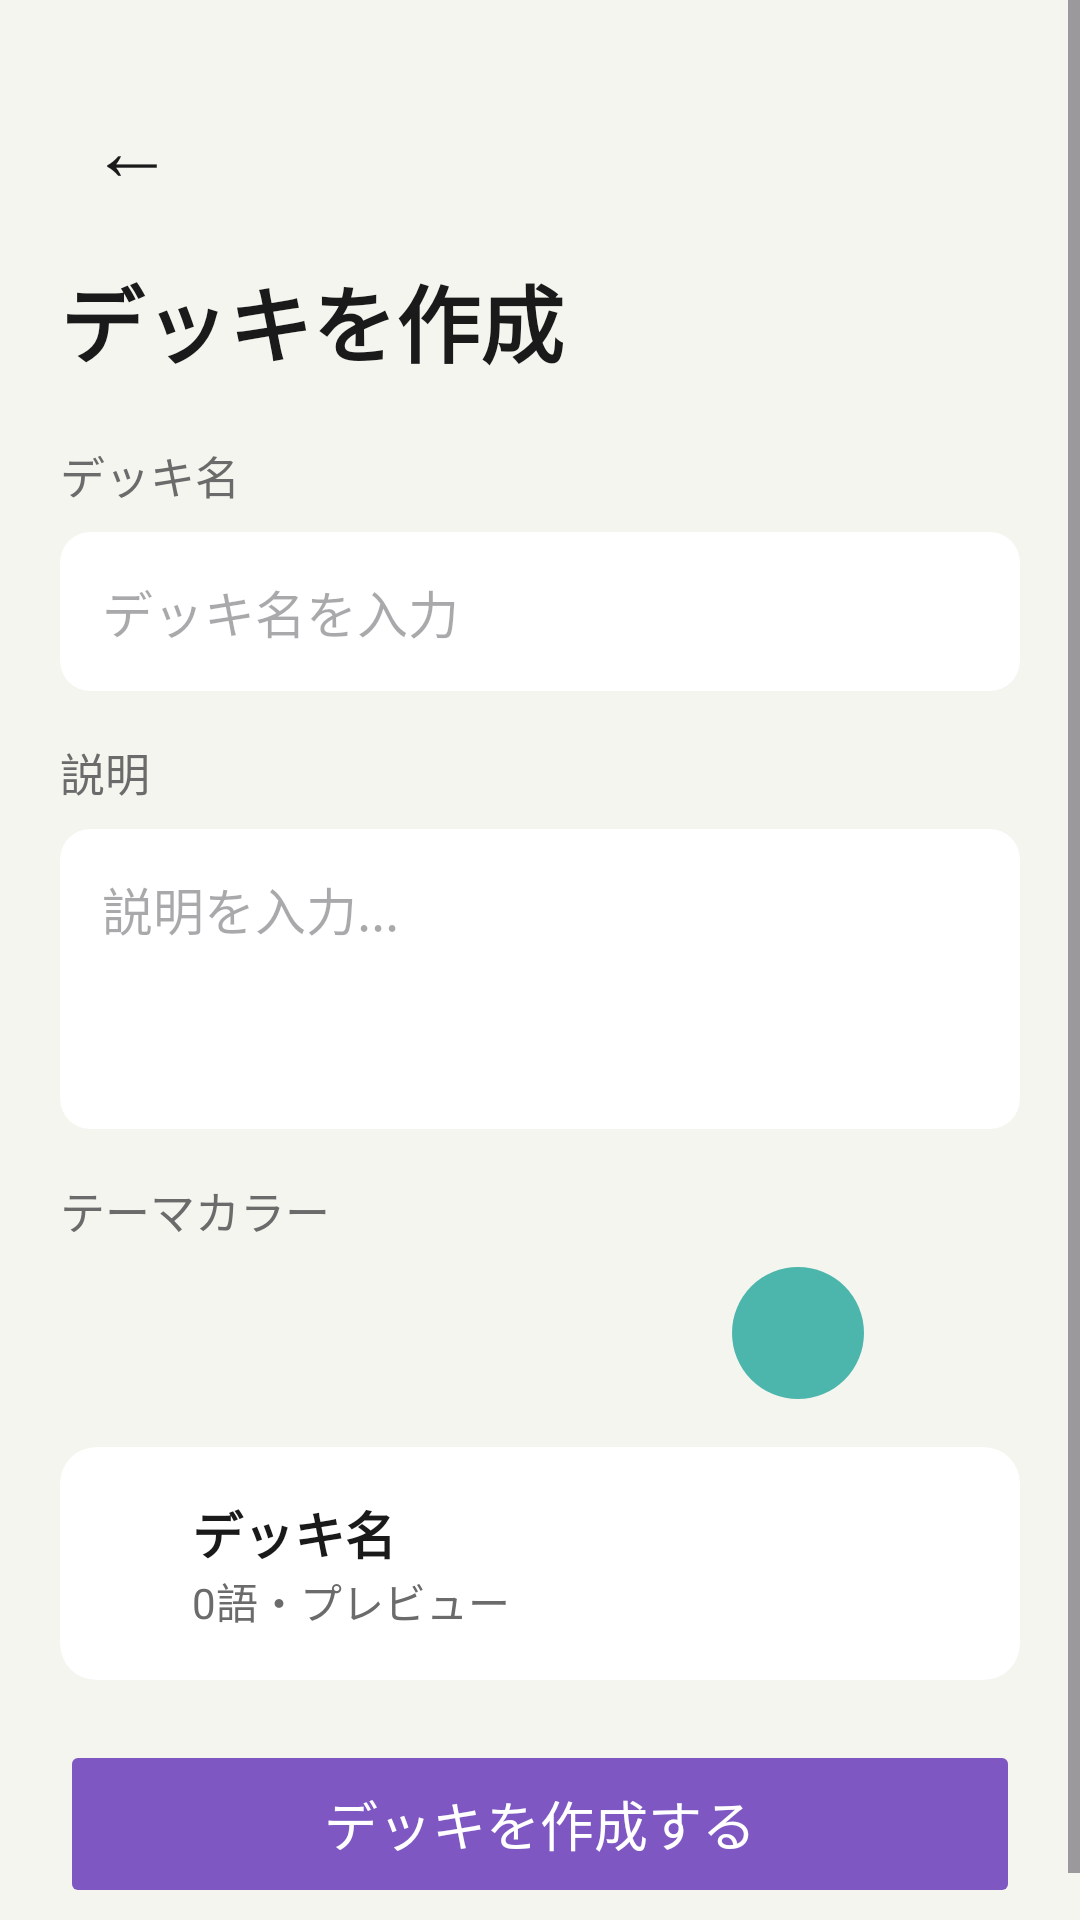

Layout XML and referenced resources for this Android screen:
<!-- AndroidManifest.xml: application theme Theme.WordQuizBattle -->
<!-- res/layout/fragment_deck_create.xml -->
<?xml version="1.0" encoding="utf-8"?>
<ScrollView xmlns:android="http://schemas.android.com/apk/res/android"
    xmlns:app="http://schemas.android.com/apk/res-auto"
    android:layout_width="match_parent"
    android:layout_height="match_parent"
    android:background="@color/background">

    <LinearLayout
        android:layout_width="match_parent"
        android:layout_height="wrap_content"
        android:orientation="vertical"
        android:padding="20dp">

        <TextView
            android:id="@+id/btnBack"
            android:layout_width="wrap_content"
            android:layout_height="wrap_content"
            android:text="←"
            android:textSize="28sp"
            android:textColor="@color/text_primary"
            android:padding="10dp"
            android:layout_marginBottom="8dp"
            android:background="?attr/selectableItemBackgroundBorderless"
            android:contentDescription="@string/back" />

        <TextView
            android:layout_width="wrap_content"
            android:layout_height="wrap_content"
            android:text="@string/deck_create_title"
            android:textSize="28sp"
            android:textStyle="bold"
            android:textColor="@color/text_primary"
            android:layout_marginBottom="20dp" />

        <TextView
            android:layout_width="wrap_content"
            android:layout_height="wrap_content"
            android:text="@string/deck_name_label"
            android:textSize="15sp"
            android:textColor="@color/text_secondary"
            android:layout_marginBottom="8dp" />

        <androidx.cardview.widget.CardView
            android:layout_width="match_parent"
            android:layout_height="wrap_content"
            android:layout_marginBottom="16dp"
            app:cardCornerRadius="10dp"
            app:cardElevation="0dp"
            app:cardBackgroundColor="@color/white">

            <EditText
                android:id="@+id/etDeckName"
                android:layout_width="match_parent"
                android:layout_height="wrap_content"
                android:padding="14dp"
                android:hint="@string/deck_name_hint"
                android:textSize="17sp"
                android:background="@null"
                android:inputType="text" />
        </androidx.cardview.widget.CardView>

        <TextView
            android:layout_width="wrap_content"
            android:layout_height="wrap_content"
            android:text="@string/deck_description_label"
            android:textSize="15sp"
            android:textColor="@color/text_secondary"
            android:layout_marginBottom="8dp" />

        <androidx.cardview.widget.CardView
            android:layout_width="match_parent"
            android:layout_height="wrap_content"
            android:layout_marginBottom="16dp"
            app:cardCornerRadius="10dp"
            app:cardElevation="0dp"
            app:cardBackgroundColor="@color/white">

            <EditText
                android:id="@+id/etDeckDescription"
                android:layout_width="match_parent"
                android:layout_height="100dp"
                android:padding="14dp"
                android:hint="@string/deck_description_hint"
                android:textSize="17sp"
                android:background="@null"
                android:gravity="top"
                android:inputType="textMultiLine" />
        </androidx.cardview.widget.CardView>

        <TextView
            android:layout_width="wrap_content"
            android:layout_height="wrap_content"
            android:text="@string/theme_color_label"
            android:textSize="15sp"
            android:textColor="@color/text_secondary"
            android:layout_marginBottom="8dp" />

        <LinearLayout
            android:id="@+id/colorPicker"
            android:layout_width="match_parent"
            android:layout_height="wrap_content"
            android:orientation="horizontal"
            android:layout_marginBottom="16dp">

            <View
                android:id="@+id/colorBlue"
                android:layout_width="44dp"
                android:layout_height="44dp"
                android:background="@drawable/circle_dot_blue"
                android:layout_marginEnd="12dp"
                android:contentDescription="@string/color_blue" />

            <View
                android:id="@+id/colorGreen"
                android:layout_width="44dp"
                android:layout_height="44dp"
                android:background="@drawable/circle_dot_green"
                android:layout_marginEnd="12dp"
                android:contentDescription="@string/color_green" />

            <View
                android:id="@+id/colorOrange"
                android:layout_width="44dp"
                android:layout_height="44dp"
                android:background="@drawable/circle_dot_orange"
                android:layout_marginEnd="12dp"
                android:contentDescription="@string/color_orange" />

            <View
                android:id="@+id/colorRed"
                android:layout_width="44dp"
                android:layout_height="44dp"
                android:background="@drawable/circle_dot_red"
                android:layout_marginEnd="12dp"
                android:contentDescription="@string/color_red" />

            <View
                android:id="@+id/colorMint"
                android:layout_width="44dp"
                android:layout_height="44dp"
                android:background="@drawable/circle_dot_mint"
                android:contentDescription="@string/color_mint" />
        </LinearLayout>

        <androidx.cardview.widget.CardView
            android:layout_width="match_parent"
            android:layout_height="wrap_content"
            android:layout_marginBottom="20dp"
            app:cardCornerRadius="12dp"
            app:cardElevation="0dp"
            app:cardBackgroundColor="@color/white">

            <LinearLayout
                android:layout_width="match_parent"
                android:layout_height="wrap_content"
                android:orientation="horizontal"
                android:padding="16dp"
                android:gravity="center_vertical">

                <View
                    android:id="@+id/viewPreviewColor"
                    android:layout_width="14dp"
                    android:layout_height="14dp"
                    android:background="@drawable/circle_dot_blue"
                    android:layout_marginEnd="14dp" />

                <LinearLayout
                    android:layout_width="match_parent"
                    android:layout_height="wrap_content"
                    android:orientation="vertical">

                    <TextView
                        android:id="@+id/tvPreviewName"
                        android:layout_width="wrap_content"
                        android:layout_height="wrap_content"
                        android:text="@string/deck_name_label"
                        android:textSize="17sp"
                        android:textStyle="bold"
                        android:textColor="@color/text_primary" />

                    <TextView
                        android:layout_width="wrap_content"
                        android:layout_height="wrap_content"
                        android:text="@string/preview_word_count"
                        android:textSize="14sp"
                        android:textColor="@color/text_secondary" />
                </LinearLayout>
            </LinearLayout>
        </androidx.cardview.widget.CardView>

        <Button
            android:id="@+id/btnCreateDeck"
            android:layout_width="match_parent"
            android:layout_height="56dp"
            android:text="@string/deck_create_button"
            android:textSize="18sp"
            android:textColor="@color/white"
            android:backgroundTint="@color/main_purple"
            android:stateListAnimator="@null" />

    </LinearLayout>
</ScrollView>
<!-- resources referenced by this layout -->
<resources>
  <color name="background">#F5F5F0</color>
  <color name="main_purple">#7E57C2</color>
  <color name="text_primary">#1A1A1A</color>
  <color name="text_secondary">#6B6B6B</color>
  <color name="white">#FFFFFF</color>
  <!-- drawable circle_dot_mint (drawable) -->
  <?xml version="1.0" encoding="utf-8"?>
  <shape xmlns:android="http://schemas.android.com/apk/res/android"
      android:shape="oval">
      <solid android:color="#4DB6AC" />
  </shape>
  <string name="back">戻る</string>
  <string name="color_blue">青</string>
  <string name="color_green">緑</string>
  <string name="color_mint">ミント</string>
  <string name="color_orange">オレンジ</string>
  <string name="color_red">赤</string>
  <string name="deck_create_button">デッキを作成する</string>
  <string name="deck_create_title">デッキを作成</string>
  <string name="deck_description_hint">説明を入力...</string>
  <string name="deck_description_label">説明</string>
  <string name="deck_name_hint">デッキ名を入力</string>
  <string name="deck_name_label">デッキ名</string>
  <string name="preview_word_count">0語・プレビュー</string>
  <string name="theme_color_label">テーマカラー</string>
  <style name="Theme.WordQuizBattle" parent="Base.Theme.WordQuizBattle" />
  <style name="Base.Theme.WordQuizBattle" parent="Theme.Material3.DayNight.NoActionBar">
          
          
      </style>
</resources>
